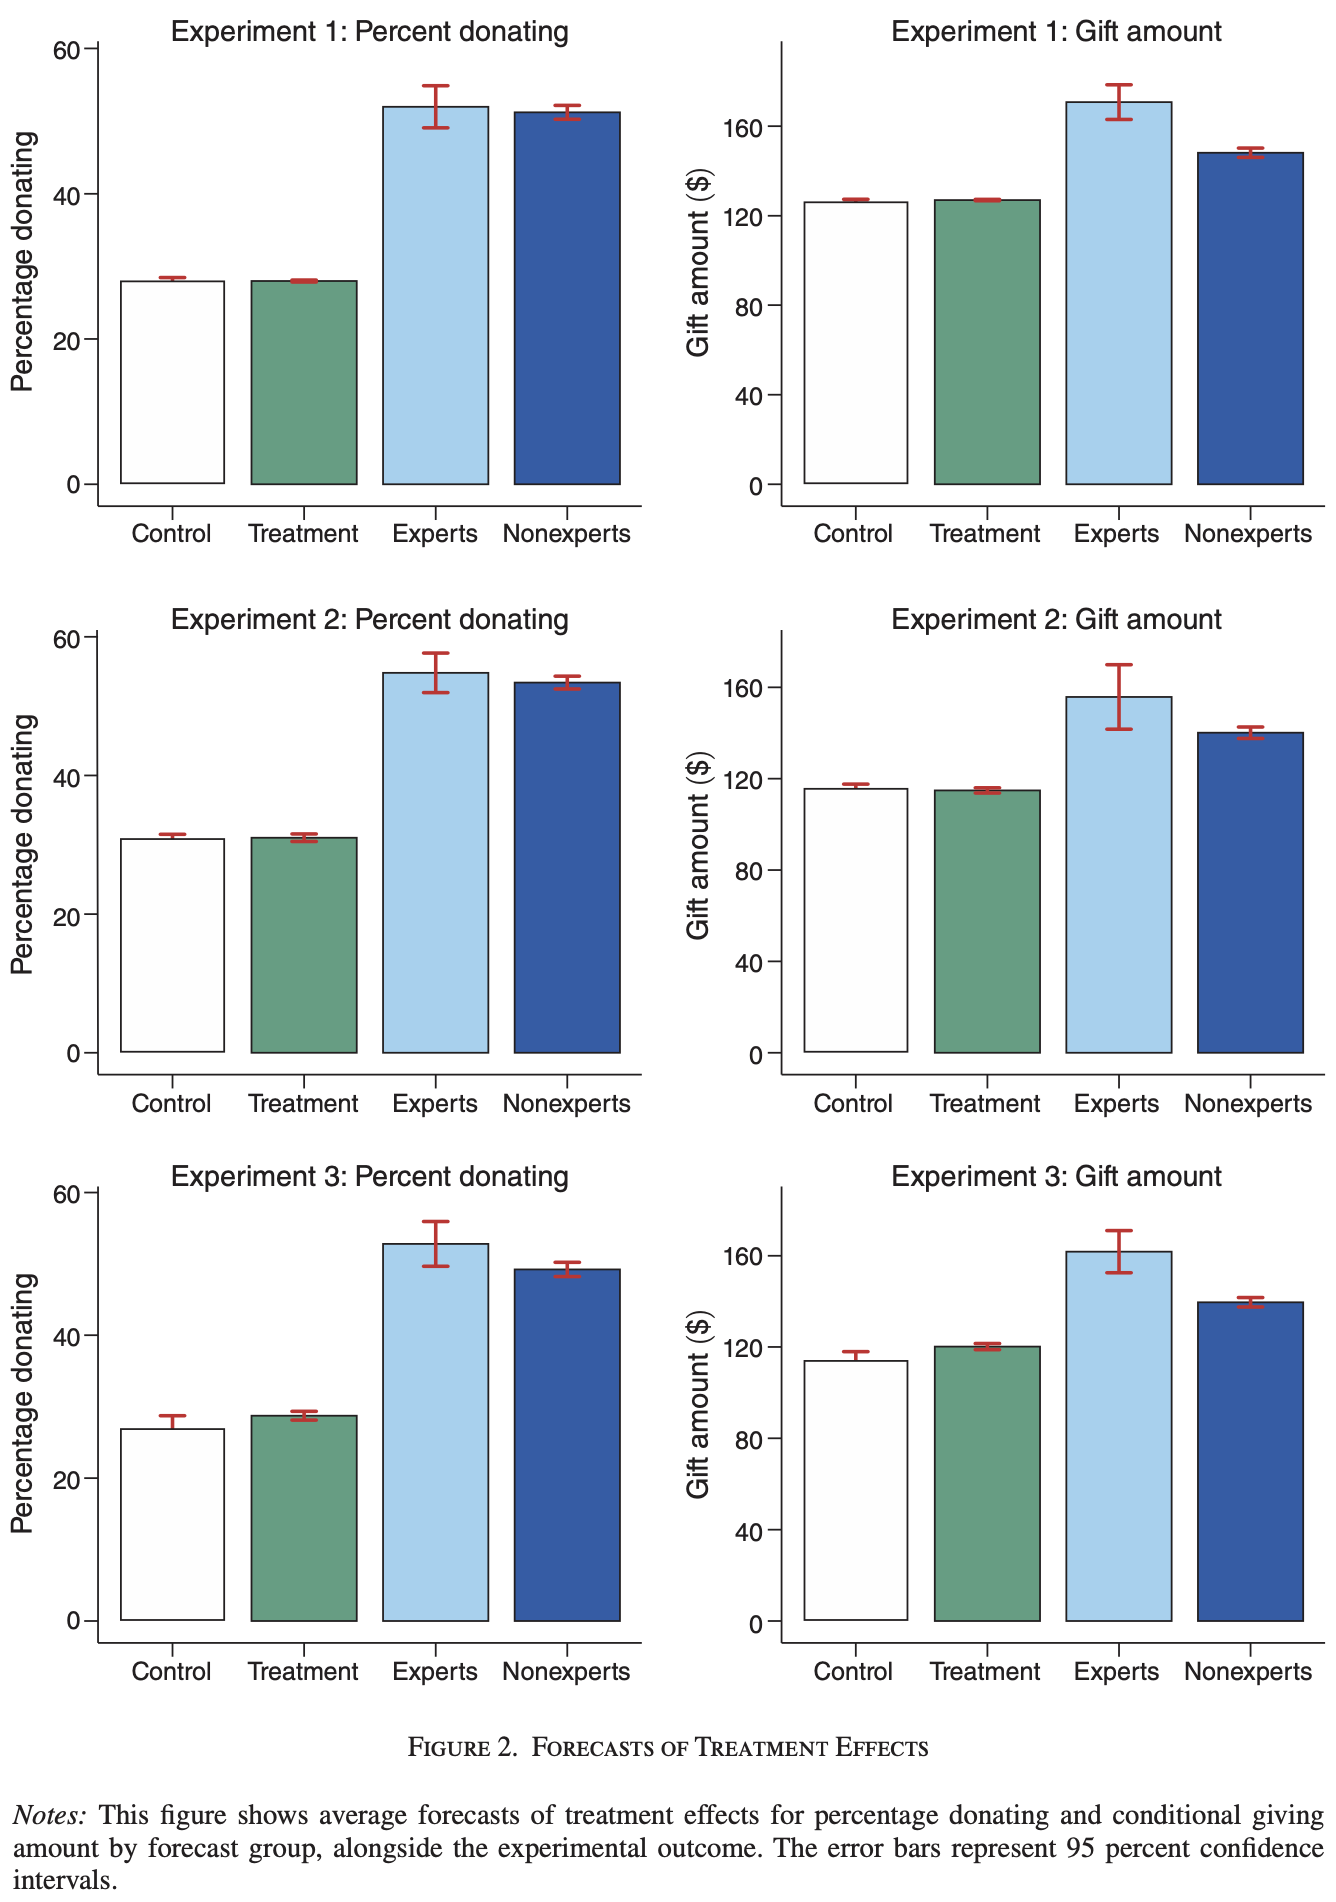

Values plotted in this chart, from the file beside it:
Type-1, Subplot Value, Value, Error Bar Length
Control, Experiment 1: Percent donating, 27.8, 1.376
Treatment, Experiment 1: Percent donating, 27.94, -0.0
Experts, Experiment 1: Percent donating, 51.88, 5.78
Nonexperts, Experiment 1: Percent donating, 51.19, 1.927
Control, Experiment 1: Gift amount, 125.1, 3.575
Treatment, Experiment 1: Gift amount, 126.9, -0.0
Experts, Experiment 1: Gift amount, 170.7, 15.2
Nonexperts, Experiment 1: Gift amount, 148.4, 4.022
Control, Experiment 2: Percent donating, 30.87, 2.596
Treatment, Experiment 2: Percent donating, 31.01, 1.154
Experts, Experiment 2: Percent donating, 54.81, 5.769
Nonexperts, Experiment 2: Percent donating, 53.51, 1.875
Control, Experiment 2: Gift amount, 115.4, 4.372
Treatment, Experiment 2: Gift amount, 114.5, 1.749
Experts, Experiment 2: Gift amount, 155.6, 27.98
Nonexperts, Experiment 2: Gift amount, 139.9, 4.809
Control, Experiment 3: Percent donating, 26.92, 3.645
Treatment, Experiment 3: Percent donating, 28.74, 1.262
Experts, Experiment 3: Percent donating, 52.85, 6.168
Nonexperts, Experiment 3: Percent donating, 49.35, 1.963
Control, Experiment 3: Gift amount, 114, 7.89
Treatment, Experiment 3: Gift amount, 120.1, 3.068
Experts, Experiment 3: Gift amount, 161.8, 18.41
Nonexperts, Experiment 3: Gift amount, 139.8, 3.945
